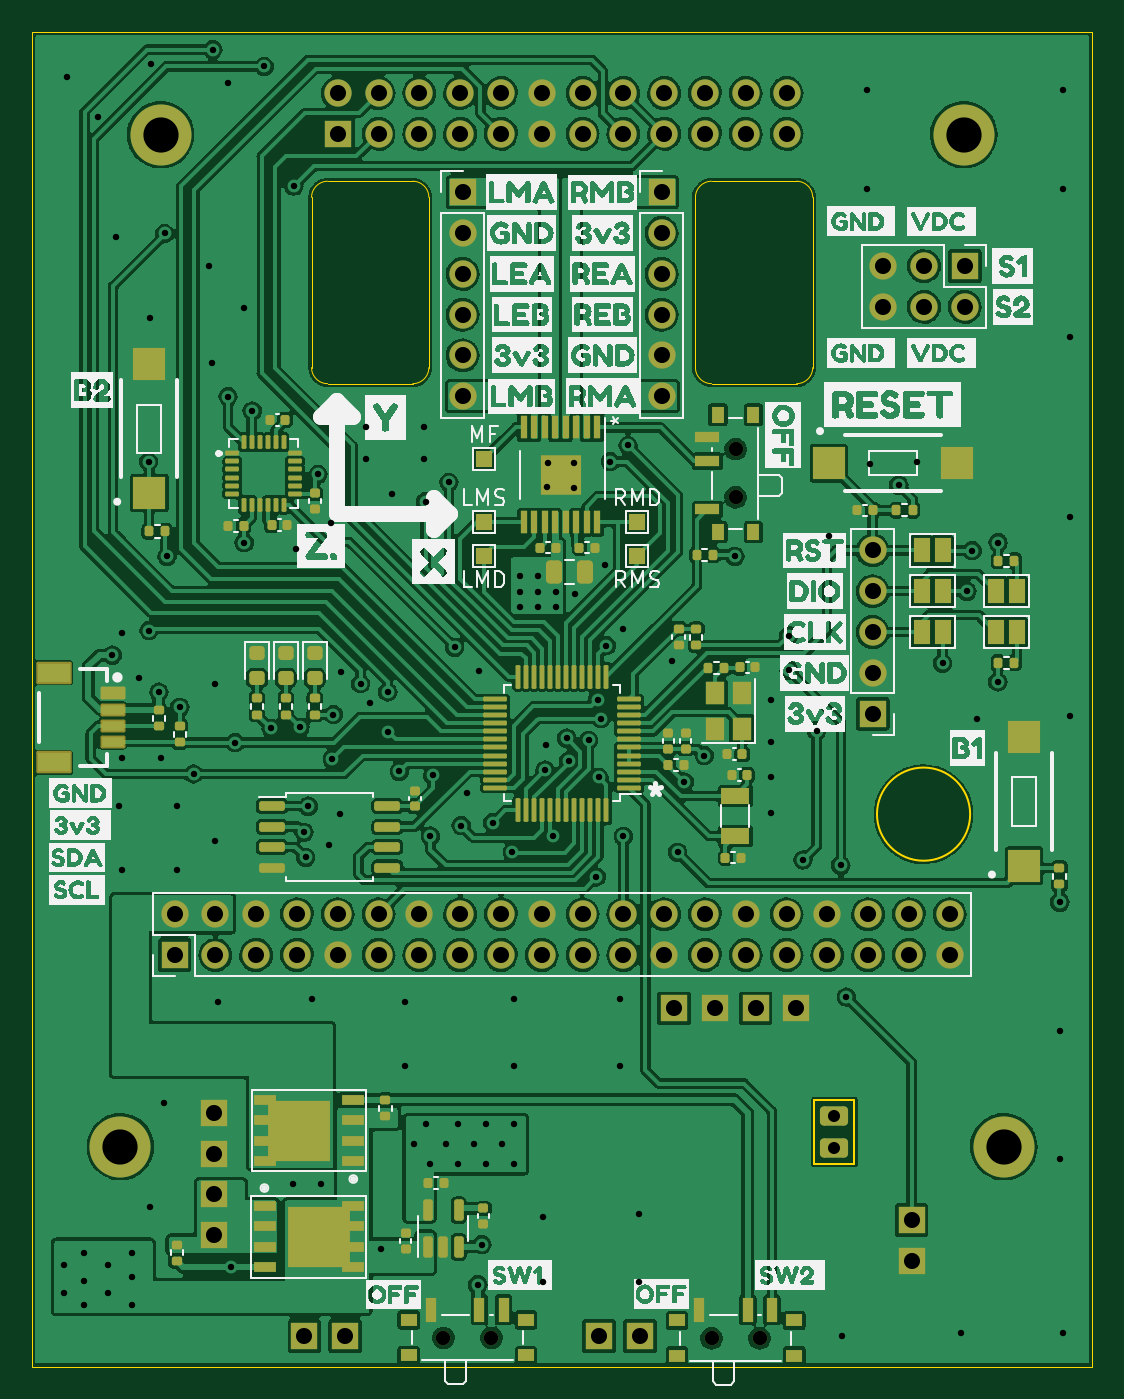
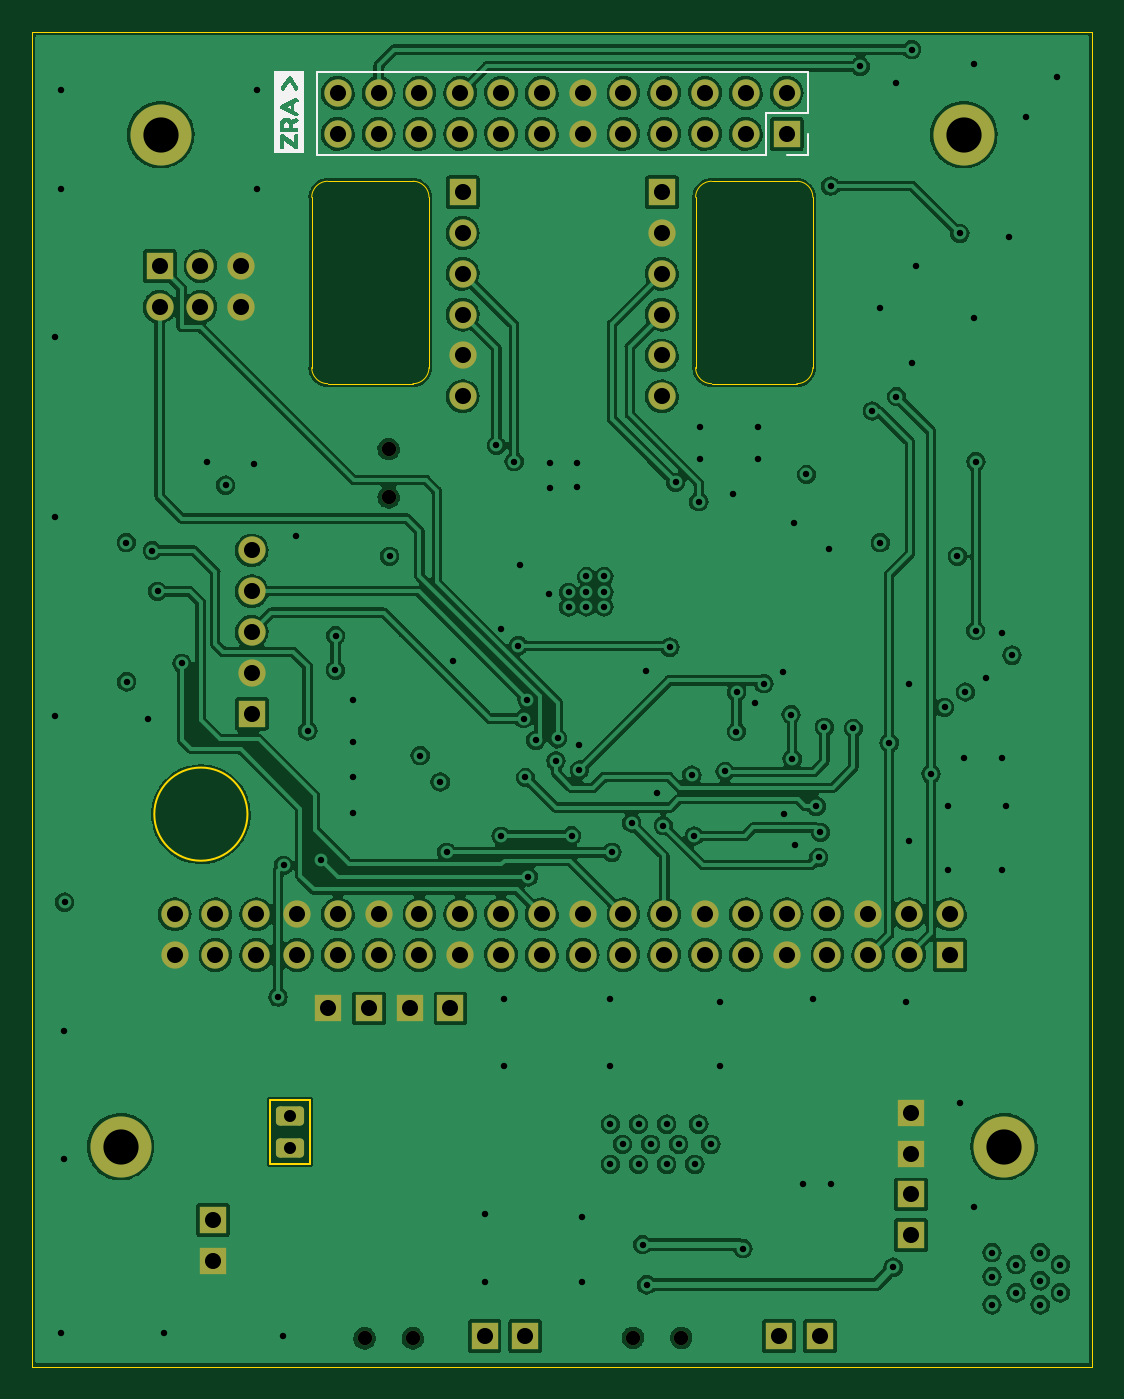
Circuit board: 11 layer files. Board 66.0 x 83.1 mm.
- bottom_copper: Zumo_PiZero-B_Cu.gbl (332613 bytes)
- bottom_mask: Zumo_PiZero-B_Mask.gbs (4420 bytes)
- paste: Zumo_PiZero-B_Paste.gbp (462 bytes)
- bottom_silk: Zumo_PiZero-B_Silkscreen.gbo (8403 bytes)
- outline: Zumo_PiZero-Edge_Cuts.gm1 (2050 bytes)
- top_copper: Zumo_PiZero-F_Cu.gtl (478929 bytes)
- top_mask: Zumo_PiZero-F_Mask.gts (14444 bytes)
- paste: Zumo_PiZero-F_Paste.gtp (10245 bytes)
- top_silk: Zumo_PiZero-F_Silkscreen.gto (160495 bytes)
- drill: Zumo_PiZero-NPTH.drl (560 bytes)
- drill: Zumo_PiZero-PTH.drl (4753 bytes)

=== bottom_copper: Zumo_PiZero-B_Cu.gbl (332613 bytes, source omitted) ===
=== bottom_mask: Zumo_PiZero-B_Mask.gbs ===
%TF.GenerationSoftware,KiCad,Pcbnew,(6.0.0-0)*%
%TF.CreationDate,2022-06-01T09:22:49+02:00*%
%TF.ProjectId,Zumo_PiZero,5a756d6f-5f50-4695-9a65-726f2e6b6963,rev?*%
%TF.SameCoordinates,Original*%
%TF.FileFunction,Soldermask,Bot*%
%TF.FilePolarity,Negative*%
%FSLAX46Y46*%
G04 Gerber Fmt 4.6, Leading zero omitted, Abs format (unit mm)*
G04 Created by KiCad (PCBNEW (6.0.0-0)) date 2022-06-01 09:22:49*
%MOMM*%
%LPD*%
G01*
G04 APERTURE LIST*
G04 Aperture macros list*
%AMRoundRect*
0 Rectangle with rounded corners*
0 $1 Rounding radius*
0 $2 $3 $4 $5 $6 $7 $8 $9 X,Y pos of 4 corners*
0 Add a 4 corners polygon primitive as box body*
4,1,4,$2,$3,$4,$5,$6,$7,$8,$9,$2,$3,0*
0 Add four circle primitives for the rounded corners*
1,1,$1+$1,$2,$3*
1,1,$1+$1,$4,$5*
1,1,$1+$1,$6,$7*
1,1,$1+$1,$8,$9*
0 Add four rect primitives between the rounded corners*
20,1,$1+$1,$2,$3,$4,$5,0*
20,1,$1+$1,$4,$5,$6,$7,0*
20,1,$1+$1,$6,$7,$8,$9,0*
20,1,$1+$1,$8,$9,$2,$3,0*%
G04 Aperture macros list end*
%ADD10R,1.700000X1.700000*%
%ADD11RoundRect,0.250000X-0.625000X0.350000X-0.625000X-0.350000X0.625000X-0.350000X0.625000X0.350000X0*%
%ADD12C,3.800000*%
%ADD13O,1.700000X1.700000*%
%ADD14C,0.900000*%
G04 APERTURE END LIST*
D10*
%TO.C,U1*%
X134750000Y-136495000D03*
X134750000Y-133955000D03*
D11*
X129950000Y-129495000D03*
X129950000Y-127495000D03*
D10*
X127580000Y-120795000D03*
X125040000Y-120795000D03*
X122500000Y-120795000D03*
X119960000Y-120795000D03*
X91300000Y-127293000D03*
X91300000Y-129833000D03*
X91300000Y-132373000D03*
X91300000Y-134913000D03*
X96960000Y-141195000D03*
X99500000Y-141195000D03*
X115300000Y-141195000D03*
X117840000Y-141195000D03*
%TD*%
D12*
%TO.C,H1*%
X88000000Y-66400000D03*
%TD*%
%TO.C,H3*%
X140500000Y-129400000D03*
%TD*%
%TO.C,H2*%
X138000000Y-66400000D03*
%TD*%
D10*
%TO.C,J5*%
X106801000Y-69983000D03*
D13*
X106801000Y-72523000D03*
X106801000Y-75063000D03*
X106801000Y-77603000D03*
X106801000Y-80143000D03*
X106801000Y-82683000D03*
%TD*%
D10*
%TO.C,J6*%
X119199000Y-69983000D03*
D13*
X119199000Y-72523000D03*
X119199000Y-75063000D03*
X119199000Y-77603000D03*
X119199000Y-80143000D03*
X119199000Y-82683000D03*
%TD*%
D14*
%TO.C,SW2*%
X125300000Y-141330000D03*
X122300000Y-141330000D03*
%TD*%
D10*
%TO.C,J1*%
X138065000Y-74583000D03*
D13*
X138065000Y-77123000D03*
X135525000Y-74583000D03*
X135525000Y-77123000D03*
X132985000Y-74583000D03*
X132985000Y-77123000D03*
%TD*%
D14*
%TO.C,SW1*%
X108600000Y-141300000D03*
X105600000Y-141300000D03*
%TD*%
D12*
%TO.C,H4*%
X85500000Y-129400000D03*
%TD*%
D10*
%TO.C,U3*%
X88870000Y-117474000D03*
D13*
X88870000Y-114934000D03*
X91410000Y-117474000D03*
X91410000Y-114934000D03*
X93950000Y-117474000D03*
X93950000Y-114934000D03*
X96490000Y-117474000D03*
X96490000Y-114934000D03*
X99030000Y-117474000D03*
X99030000Y-114934000D03*
X101570000Y-117474000D03*
X101570000Y-114934000D03*
X104110000Y-117474000D03*
X104110000Y-114934000D03*
X106650000Y-117474000D03*
X106650000Y-114934000D03*
X109190000Y-117474000D03*
X109190000Y-114934000D03*
X111730000Y-117474000D03*
X111730000Y-114934000D03*
X114270000Y-117474000D03*
X114270000Y-114934000D03*
X116810000Y-117474000D03*
X116810000Y-114934000D03*
X119350000Y-117474000D03*
X119350000Y-114934000D03*
X121890000Y-117474000D03*
X121890000Y-114934000D03*
X124430000Y-117474000D03*
X124430000Y-114934000D03*
X126970000Y-117474000D03*
X126970000Y-114934000D03*
X129510000Y-117474000D03*
X129510000Y-114934000D03*
X132050000Y-117474000D03*
X132050000Y-114934000D03*
X134590000Y-117474000D03*
X134590000Y-114934000D03*
X137130000Y-117474000D03*
X137130000Y-114934000D03*
%TD*%
D10*
%TO.C,J4*%
X132333000Y-102444000D03*
D13*
X132333000Y-99904000D03*
X132333000Y-97364000D03*
X132333000Y-94824000D03*
X132333000Y-92284000D03*
%TD*%
D14*
%TO.C,SW6*%
X123804000Y-85983000D03*
X123804000Y-88983000D03*
%TD*%
D10*
%TO.C,J2*%
X99030000Y-66350000D03*
D13*
X99030000Y-63810000D03*
X101570000Y-66350000D03*
X101570000Y-63810000D03*
X104110000Y-66350000D03*
X104110000Y-63810000D03*
X106650000Y-66350000D03*
X106650000Y-63810000D03*
X109190000Y-66350000D03*
X109190000Y-63810000D03*
X111730000Y-66350000D03*
X111730000Y-63810000D03*
X114270000Y-66350000D03*
X114270000Y-63810000D03*
X116810000Y-66350000D03*
X116810000Y-63810000D03*
X119350000Y-66350000D03*
X119350000Y-63810000D03*
X121890000Y-66350000D03*
X121890000Y-63810000D03*
X124430000Y-66350000D03*
X124430000Y-63810000D03*
X126970000Y-66350000D03*
X126970000Y-63810000D03*
%TD*%
M02*

=== paste: Zumo_PiZero-B_Paste.gbp ===
%TF.GenerationSoftware,KiCad,Pcbnew,(6.0.0-0)*%
%TF.CreationDate,2022-06-01T09:22:48+02:00*%
%TF.ProjectId,Zumo_PiZero,5a756d6f-5f50-4695-9a65-726f2e6b6963,rev?*%
%TF.SameCoordinates,Original*%
%TF.FileFunction,Paste,Bot*%
%TF.FilePolarity,Positive*%
%FSLAX46Y46*%
G04 Gerber Fmt 4.6, Leading zero omitted, Abs format (unit mm)*
G04 Created by KiCad (PCBNEW (6.0.0-0)) date 2022-06-01 09:22:48*
%MOMM*%
%LPD*%
G01*
G04 APERTURE LIST*
G04 APERTURE END LIST*
M02*

=== bottom_silk: Zumo_PiZero-B_Silkscreen.gbo (8403 bytes, source omitted) ===
=== outline: Zumo_PiZero-Edge_Cuts.gm1 ===
%TF.GenerationSoftware,KiCad,Pcbnew,(6.0.0-0)*%
%TF.CreationDate,2022-06-01T09:22:49+02:00*%
%TF.ProjectId,Zumo_PiZero,5a756d6f-5f50-4695-9a65-726f2e6b6963,rev?*%
%TF.SameCoordinates,Original*%
%TF.FileFunction,Profile,NP*%
%FSLAX46Y46*%
G04 Gerber Fmt 4.6, Leading zero omitted, Abs format (unit mm)*
G04 Created by KiCad (PCBNEW (6.0.0-0)) date 2022-06-01 09:22:49*
%MOMM*%
%LPD*%
G01*
G04 APERTURE LIST*
%TA.AperFunction,Profile*%
%ADD10C,0.050000*%
%TD*%
%TA.AperFunction,Profile*%
%ADD11C,0.100000*%
%TD*%
G04 APERTURE END LIST*
D10*
X103701000Y-81900000D02*
G75*
G03*
X104701000Y-80900000I-3J1000003D01*
G01*
D11*
X131200000Y-130495000D02*
X128700000Y-130495000D01*
X128700000Y-130495000D02*
X128700000Y-126495000D01*
X128700000Y-126495000D02*
X131200000Y-126495000D01*
X131200000Y-126495000D02*
X131200000Y-130495000D01*
D10*
X122299000Y-81900000D02*
X127599000Y-81900000D01*
X122299000Y-69300000D02*
G75*
G03*
X121299000Y-70300000I3J-1000003D01*
G01*
X103701000Y-69300000D02*
X98401000Y-69300000D01*
X104701000Y-80900000D02*
X104701000Y-70300000D01*
X128599000Y-80900000D02*
X128599000Y-70300000D01*
X97401000Y-80900000D02*
G75*
G03*
X98401000Y-81900000I1000003J3D01*
G01*
X80000000Y-143100000D02*
X80000000Y-60000000D01*
X104701000Y-70300000D02*
G75*
G03*
X103701000Y-69300000I-1000003J-3D01*
G01*
D11*
X138400000Y-108700000D02*
G75*
G03*
X138400000Y-108700000I-2900000J0D01*
G01*
D10*
X128599000Y-70300000D02*
G75*
G03*
X127599000Y-69300000I-1000003J-3D01*
G01*
X122299000Y-69300000D02*
X127599000Y-69300000D01*
X121299000Y-80900000D02*
G75*
G03*
X122299000Y-81900000I1000003J3D01*
G01*
X98401000Y-69300000D02*
G75*
G03*
X97401000Y-70300000I3J-1000003D01*
G01*
X146000000Y-143100000D02*
X80000000Y-143100000D01*
X121299000Y-70300000D02*
X121299000Y-80900000D01*
X146000000Y-60000000D02*
X146000000Y-143100000D01*
X97401000Y-70300000D02*
X97401000Y-80900000D01*
X98401000Y-81900000D02*
X103701000Y-81900000D01*
X127599000Y-81900000D02*
G75*
G03*
X128599000Y-80900000I-3J1000003D01*
G01*
X80000000Y-60000000D02*
X146000000Y-60000000D01*
M02*

=== top_copper: Zumo_PiZero-F_Cu.gtl (478929 bytes, source omitted) ===
=== top_mask: Zumo_PiZero-F_Mask.gts (14444 bytes, source omitted) ===
=== paste: Zumo_PiZero-F_Paste.gtp (10245 bytes, source omitted) ===
=== top_silk: Zumo_PiZero-F_Silkscreen.gto (160495 bytes, source omitted) ===
=== drill: Zumo_PiZero-NPTH.drl ===
M48
; DRILL file {KiCad (6.0.0-0)} date 2022 June 01, Wednesday 09:22:54
; FORMAT={-:-/ absolute / metric / decimal}
; #@! TF.CreationDate,2022-06-01T09:22:54+02:00
; #@! TF.GenerationSoftware,Kicad,Pcbnew,(6.0.0-0)
; #@! TF.FileFunction,NonPlated,1,4,NPTH
FMAT,2
METRIC
; #@! TA.AperFunction,NonPlated,NPTH,ComponentDrill
T1C0.900
; #@! TA.AperFunction,NonPlated,NPTH,ComponentDrill
T2C2.190
%
G90
G05
T1
X105.6Y-141.3
X108.6Y-141.3
X122.3Y-141.33
X123.804Y-85.983
X123.804Y-88.983
X125.3Y-141.33
T2
X85.5Y-129.4
X88.0Y-66.4
X138.0Y-66.4
X140.5Y-129.4
T0
M30

=== drill: Zumo_PiZero-PTH.drl ===
M48
; DRILL file {KiCad (6.0.0-0)} date 2022 June 01, Wednesday 09:22:54
; FORMAT={-:-/ absolute / metric / decimal}
; #@! TF.CreationDate,2022-06-01T09:22:54+02:00
; #@! TF.GenerationSoftware,Kicad,Pcbnew,(6.0.0-0)
; #@! TF.FileFunction,Plated,1,4,PTH
FMAT,2
METRIC
; #@! TA.AperFunction,Plated,PTH,ViaDrill
T1C0.400
; #@! TA.AperFunction,Plated,PTH,ComponentDrill
T2C0.750
; #@! TA.AperFunction,Plated,PTH,ComponentDrill
T3C1.000
%
G90
G05
T1
X82.0Y-136.75
X82.0Y-138.5
X82.2Y-62.8
X83.25Y-136.0
X83.25Y-137.75
X83.25Y-139.25
X84.104Y-65.302
X84.75Y-136.75
X84.75Y-138.5
X85.0Y-98.8
X85.2Y-72.8
X85.4Y-108.2
X85.6Y-97.4
X85.6Y-105.2
X85.6Y-112.2
X86.25Y-136.0
X86.25Y-137.5
X86.25Y-139.25
X86.65Y-100.2
X87.25Y-86.75
X87.275Y-97.27
X87.35Y-77.8
X87.354Y-133.183
X87.4Y-62.0
X87.9Y-101.1
X88.0Y-105.2
X88.225Y-126.667
X88.25Y-72.55
X88.4Y-92.65
X89.0Y-108.2
X89.0Y-112.2
X89.2Y-102.05
X90.05Y-106.2
X91.0Y-74.6
X91.2Y-80.6
X91.25Y-61.1
X91.4Y-100.6
X91.4Y-110.4
X91.6Y-120.4
X92.2Y-63.2
X92.2Y-82.7
X92.405Y-136.905
X92.65Y-104.25
X93.2Y-77.2
X93.2Y-91.8
X93.7Y-83.6
X94.45Y-62.15
X94.88Y-103.362
X96.25Y-131.75
X96.3Y-69.6
X96.4Y-92.2
X96.685Y-103.292
X96.926Y-109.834
X97.034Y-111.399
X97.186Y-108.203
X97.4Y-120.2
X97.8Y-87.55
X98.0Y-131.75
X98.496Y-110.652
X98.6Y-90.6
X98.69Y-105.265
X98.76Y-102.502
X99.194Y-108.663
X99.238Y-99.861
X100.452Y-100.582
X100.8Y-84.6
X100.8Y-86.6
X101.013Y-101.788
X101.75Y-135.75
X102.15Y-101.1
X102.161Y-103.562
X102.4Y-88.8
X102.86Y-106.045
X103.2Y-120.4
X103.2Y-124.4
X103.75Y-129.25
X104.4Y-84.6
X104.4Y-86.6
X104.5Y-89.25
X104.5Y-128.0
X104.75Y-130.5
X104.796Y-110.065
X104.932Y-106.274
X105.75Y-129.25
X105.95Y-88.05
X106.309Y-98.304
X106.5Y-128.0
X106.5Y-130.5
X106.714Y-109.411
X107.088Y-107.362
X107.5Y-129.25
X107.75Y-138.0
X107.8Y-99.8
X108.0Y-135.5
X108.25Y-128.0
X108.25Y-130.5
X108.68Y-109.241
X109.25Y-129.25
X109.905Y-111.077
X110.0Y-120.2
X110.0Y-124.4
X110.0Y-128.0
X110.0Y-130.5
X110.4Y-93.9
X110.4Y-94.9
X110.4Y-95.8
X111.5Y-93.9
X111.5Y-94.9
X111.5Y-95.8
X111.8Y-133.8
X111.8Y-137.8
X111.935Y-105.951
X111.978Y-104.418
X112.075Y-88.347
X112.088Y-86.868
X112.42Y-110.043
X112.6Y-94.9
X112.6Y-95.8
X113.294Y-103.973
X113.398Y-105.388
X113.741Y-86.861
X113.748Y-88.379
X113.8Y-95.0
X114.644Y-104.105
X115.128Y-112.602
X115.201Y-101.573
X115.294Y-106.417
X115.411Y-102.756
X115.658Y-93.2
X115.737Y-98.218
X116.0Y-86.75
X116.6Y-120.2
X116.6Y-124.4
X116.81Y-97.205
X116.815Y-110.075
X117.1Y-85.75
X117.8Y-133.6
X117.8Y-137.8
X119.813Y-99.18
X120.194Y-111.078
X120.6Y-106.7
X121.848Y-105.056
X123.75Y-92.65
X126.0Y-101.6
X126.0Y-104.2
X126.0Y-106.4
X126.0Y-108.6
X127.113Y-97.584
X127.127Y-99.743
X127.993Y-111.56
X128.844Y-103.512
X129.6Y-91.4
X130.353Y-111.887
X130.4Y-141.2
X130.694Y-120.089
X132.0Y-63.6
X132.0Y-69.8
X132.177Y-86.871
X133.964Y-88.222
X135.121Y-86.773
X136.679Y-99.313
X137.8Y-141.0
X138.196Y-94.83
X138.527Y-92.29
X138.8Y-102.8
X140.122Y-100.466
X140.139Y-91.792
X143.983Y-114.183
X144.0Y-122.2
X144.0Y-130.2
X144.2Y-63.6
X144.2Y-69.8
X144.2Y-141.0
X144.6Y-79.0
X144.6Y-90.2
X144.6Y-102.6
T2
X129.95Y-127.495
X129.95Y-129.495
T3
X88.87Y-114.934
X88.87Y-117.474
X91.3Y-127.293
X91.3Y-129.833
X91.3Y-132.373
X91.3Y-134.913
X91.41Y-114.934
X91.41Y-117.474
X93.95Y-114.934
X93.95Y-117.474
X96.49Y-114.934
X96.49Y-117.474
X96.96Y-141.195
X99.03Y-63.81
X99.03Y-66.35
X99.03Y-114.934
X99.03Y-117.474
X99.5Y-141.195
X101.57Y-63.81
X101.57Y-66.35
X101.57Y-114.934
X101.57Y-117.474
X104.11Y-63.81
X104.11Y-66.35
X104.11Y-114.934
X104.11Y-117.474
X106.65Y-63.81
X106.65Y-66.35
X106.65Y-114.934
X106.65Y-117.474
X106.801Y-69.983
X106.801Y-72.523
X106.801Y-75.063
X106.801Y-77.603
X106.801Y-80.143
X106.801Y-82.683
X109.19Y-63.81
X109.19Y-66.35
X109.19Y-114.934
X109.19Y-117.474
X111.73Y-63.81
X111.73Y-66.35
X111.73Y-114.934
X111.73Y-117.474
X114.27Y-63.81
X114.27Y-66.35
X114.27Y-114.934
X114.27Y-117.474
X115.3Y-141.195
X116.81Y-63.81
X116.81Y-66.35
X116.81Y-114.934
X116.81Y-117.474
X117.84Y-141.195
X119.199Y-69.983
X119.199Y-72.523
X119.199Y-75.063
X119.199Y-77.603
X119.199Y-80.143
X119.199Y-82.683
X119.35Y-63.81
X119.35Y-66.35
X119.35Y-114.934
X119.35Y-117.474
X119.96Y-120.795
X121.89Y-63.81
X121.89Y-66.35
X121.89Y-114.934
X121.89Y-117.474
X122.5Y-120.795
X124.43Y-63.81
X124.43Y-66.35
X124.43Y-114.934
X124.43Y-117.474
X125.04Y-120.795
X126.97Y-63.81
X126.97Y-66.35
X126.97Y-114.934
X126.97Y-117.474
X127.58Y-120.795
X129.51Y-114.934
X129.51Y-117.474
X132.05Y-114.934
X132.05Y-117.474
X132.333Y-92.284
X132.333Y-94.824
X132.333Y-97.364
X132.333Y-99.904
X132.333Y-102.444
X132.985Y-74.583
X132.985Y-77.123
X134.59Y-114.934
X134.59Y-117.474
X134.75Y-133.955
X134.75Y-136.495
X135.525Y-74.583
X135.525Y-77.123
X137.13Y-114.934
X137.13Y-117.474
X138.065Y-74.583
X138.065Y-77.123
T0
M30

